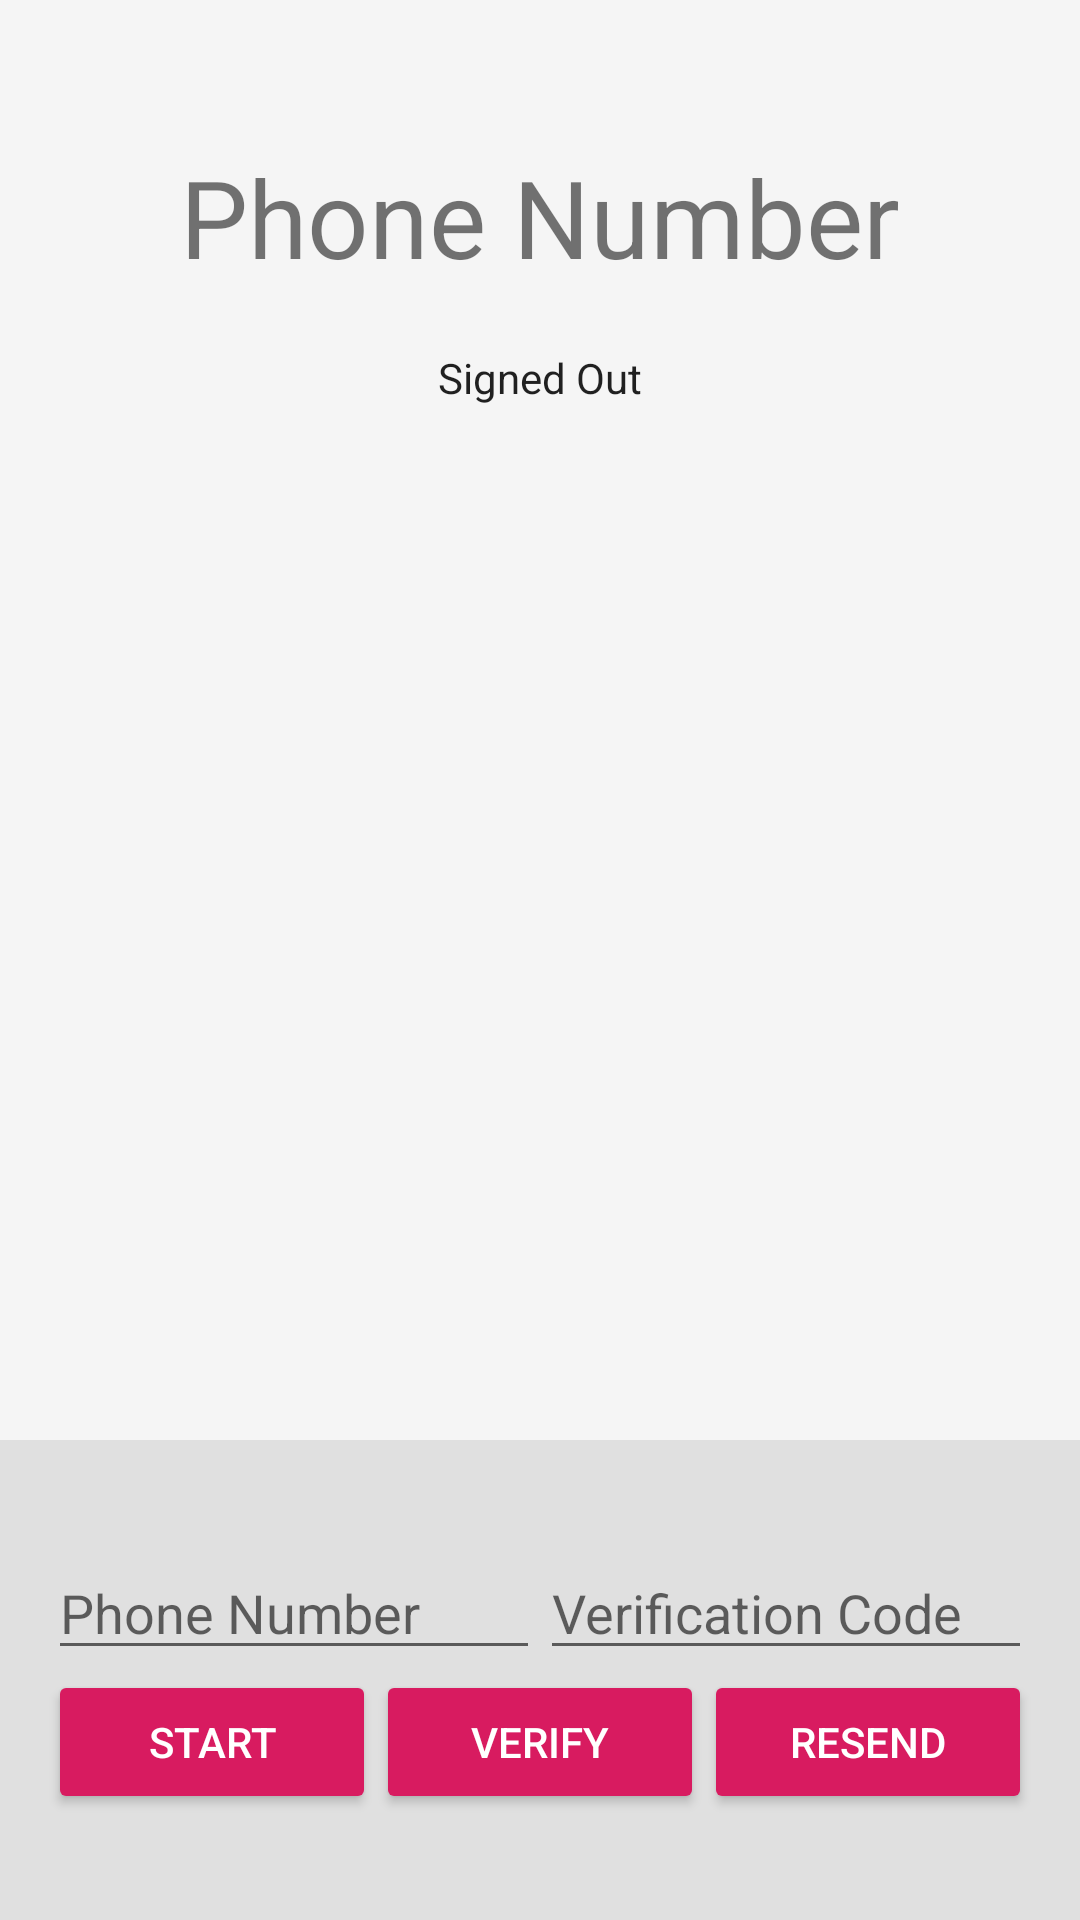

Produce the Android XML layout that renders to this screen, including the resource entries it uses.
<!-- AndroidManifest.xml: application theme AppTheme -->
<!-- res/layout/activity_phone_auth.xml -->
<LinearLayout
    xmlns:android="http://schemas.android.com/apk/res/android"
    xmlns:tools="http://schemas.android.com/tools"
    android:id="@+id/main_layout"
    android:layout_width="match_parent"
    android:layout_height="match_parent"
    android:background="@color/grey_100"
    android:orientation="vertical"
    android:weightSum="4">

    <LinearLayout
        android:layout_width="match_parent"
        android:layout_height="0dp"
        android:layout_weight="3"
        android:gravity="center_horizontal"
        android:orientation="vertical">

        <ImageView
            android:id="@+id/icon"
            style="@style/ThemeOverlay.FirebaseIcon"
            android:layout_width="wrap_content"
            android:layout_height="wrap_content"
            android:contentDescription="@string/desc_firebase_lockup"
            android:src="@drawable/firebase_lockup_400" />

        <TextView
            android:id="@+id/titleText"
            android:layout_width="wrap_content"
            android:layout_height="wrap_content"
            android:layout_marginBottom="@dimen/title_bottom_margin"
            android:text="@string/phone_title_text"
            android:theme="@style/ThemeOverlay.MyTitleText" />

        <TextView
            android:id="@+id/status"
            style="@style/ThemeOverlay.MyTextDetail"
            android:text="@string/signed_out" />

        <TextView
            android:id="@+id/detail"
            style="@style/ThemeOverlay.MyTextDetail"
            tools:text="Firebase User ID: 123456789abc" />

    </LinearLayout>


    <RelativeLayout
        android:layout_width="match_parent"
        android:layout_height="0dp"
        android:layout_weight="1"
        android:background="@color/grey_300"
        android:gravity="center_vertical">

        <LinearLayout
            android:id="@+id/phoneAuthFields"
            android:layout_width="match_parent"
            android:layout_height="wrap_content"
            android:orientation="vertical"
            android:paddingLeft="16dp"
            android:paddingRight="16dp">

            <LinearLayout
                android:layout_width="match_parent"
                android:layout_height="wrap_content"
                android:orientation="horizontal"
                android:weightSum="2.0">

                <EditText
                    android:id="@+id/fieldPhoneNumber"
                    android:layout_width="0dp"
                    android:layout_height="wrap_content"
                    android:hint="@string/hint_phone_number"
                    android:layout_weight="1.0"
                    android:inputType="phone"/>

                <EditText
                    android:id="@+id/fieldVerificationCode"
                    android:layout_width="0dp"
                    android:layout_height="wrap_content"
                    android:hint="@string/hint_verification_code"
                    android:layout_weight="1.0"
                    android:inputType="number"/>

            </LinearLayout>

            <LinearLayout
                android:layout_width="match_parent"
                android:layout_height="wrap_content"
                android:orientation="horizontal"
                android:weightSum="3.0">

                <Button
                    android:theme="@style/ThemeOverlay.MyDarkButton"
                    style="@style/Widget.AppCompat.Button.Colored"
                    android:id="@+id/buttonStartVerification"
                    android:layout_width="0dp"
                    android:layout_height="wrap_content"
                    android:layout_weight="1.0"
                    android:text="@string/start_phone_auth"/>

                <Button
                    android:theme="@style/ThemeOverlay.MyDarkButton"
                    style="@style/Widget.AppCompat.Button.Colored"
                    android:id="@+id/buttonVerifyPhone"
                    android:layout_width="0dp"
                    android:layout_height="wrap_content"
                    android:layout_weight="1.0"
                    android:text="@string/verify_phone_auth"/>

                <Button
                    android:theme="@style/ThemeOverlay.MyDarkButton"
                    style="@style/Widget.AppCompat.Button.Colored"
                    android:id="@+id/buttonResend"
                    android:layout_width="0dp"
                    android:layout_height="wrap_content"
                    android:layout_weight="1.0"
                    android:text="@string/resend_phone_auth"/>
            </LinearLayout>

        </LinearLayout>

        <LinearLayout
            android:id="@+id/signedInButtons"
            android:layout_width="match_parent"
            android:layout_height="wrap_content"
            android:layout_centerInParent="true"
            android:orientation="horizontal"
            android:paddingLeft="16dp"
            android:paddingRight="16dp"
            android:visibility="gone"
            android:weightSum="1.0">

            <Button
                android:id="@+id/signOutButton"
                style="@style/Widget.AppCompat.Button.Colored"
                android:layout_width="0dp"
                android:layout_height="wrap_content"
                android:layout_weight="1.0"
                android:text="@string/sign_out"
                android:theme="@style/ThemeOverlay.MyDarkButton" />

        </LinearLayout>

    </RelativeLayout>

</LinearLayout>
<!-- resources referenced by this layout -->
<resources>
  <color name="grey_100">#F5F5F5</color>
  <color name="grey_300">#E0E0E0</color>
  <dimen name="title_bottom_margin">16dp</dimen>
  <string name="desc_firebase_lockup">Firebase logo and name</string>
  <string name="hint_phone_number">Phone Number</string>
  <string name="hint_verification_code">Verification Code</string>
  <string name="phone_title_text">Phone Number</string>
  <string name="resend_phone_auth">Resend</string>
  <string name="sign_out">Sign Out</string>
  <string name="signed_out">Signed Out</string>
  <string name="start_phone_auth">Start</string>
  <string name="verify_phone_auth">Verify</string>
  <style name="ThemeOverlay.FirebaseIcon" parent="AppTheme">
          <item name="android:layout_marginTop">@dimen/icon_top_margin</item>
          <item name="android:layout_marginBottom">@dimen/icon_bottom_margin</item>
      </style>
  <style name="ThemeOverlay.MyDarkButton" parent="ThemeOverlay.AppCompat.Dark">
          <item name="colorButtonNormal">@color/grey_500</item>
          <item name="colorAccent">@color/colorAccent</item>
          <item name="android:layout_marginRight">4dp</item>
          <item name="android:layout_marginLeft">4dp</item>
          <item name="android:textColor">@android:color/white</item>
      </style>
  <style name="ThemeOverlay.MyTextDetail" parent="AppTheme">
          <item name="android:layout_width">wrap_content</item>
          <item name="android:layout_height">wrap_content</item>
          <item name="android:fadeScrollbars">true</item>
          <item name="android:gravity">center</item>
          <item name="android:maxLines">5</item>
          <item name="android:padding">4dp</item>
          <item name="android:scrollbars">vertical</item>
          <item name="android:textSize">14sp</item>
      </style>
  <style name="ThemeOverlay.MyTitleText" parent="AppTheme">
          <item name="android:gravity">center</item>
          <item name="android:textSize">36sp</item>
      </style>
  <style name="AppTheme" parent="Theme.AppCompat.Light.DarkActionBar">
          
          <item name="colorPrimary">@color/colorPrimary</item>
          <item name="colorPrimaryDark">@color/colorPrimaryDark</item>
          <item name="colorAccent">@color/colorAccent</item>
      </style>
  <dimen name="icon_top_margin">24dp</dimen>
  <dimen name="icon_bottom_margin">24dp</dimen>
  <color name="grey_500">#9E9E9E</color>
  <color name="colorAccent">#D81B60</color>
  <color name="colorPrimary">#008577</color>
  <color name="colorPrimaryDark">#00574B</color>
</resources>
